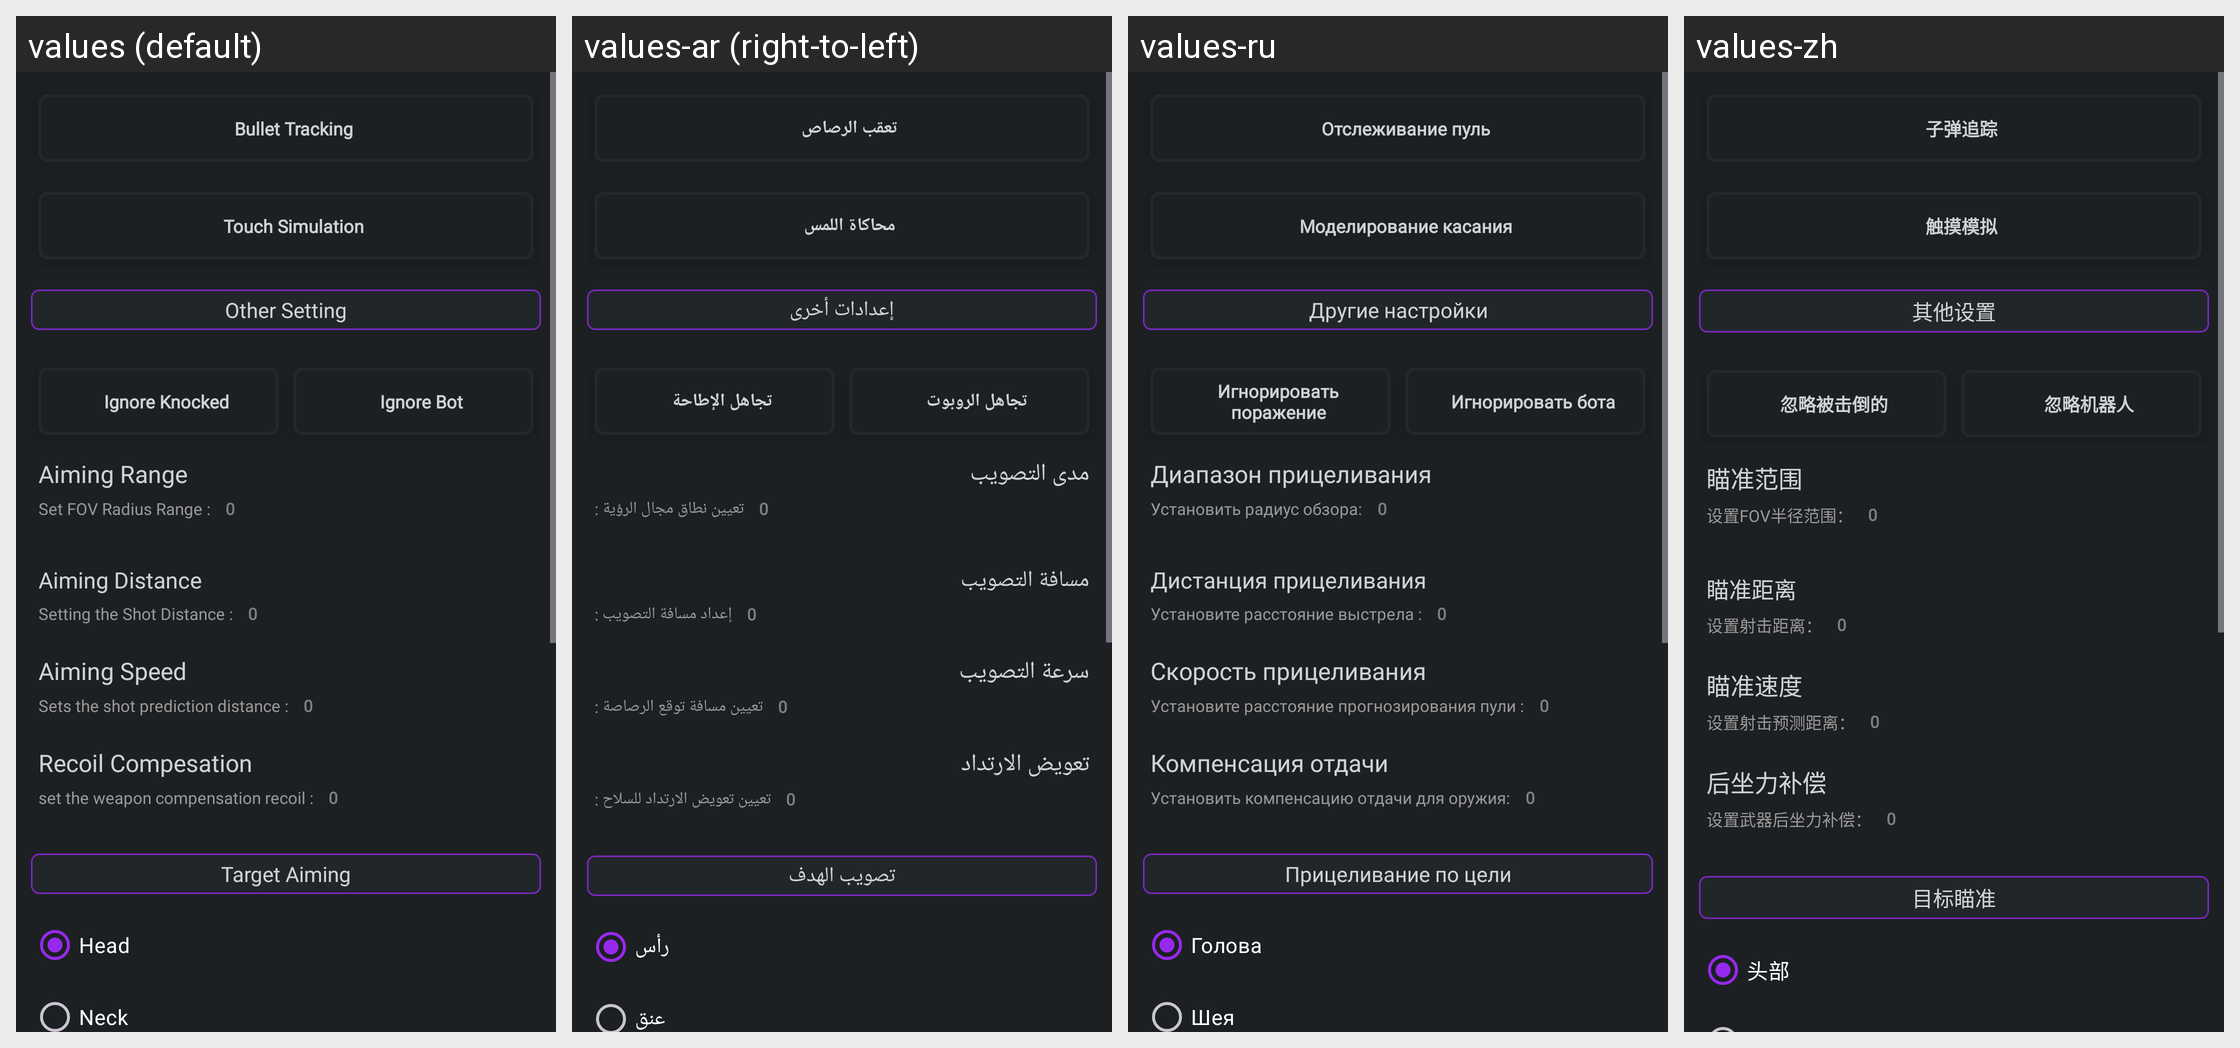

For this localized Android screen grid, give each drawn string resource with its value in every locale shown.
Android screen res/layout/esp_aimbot.xml rendered under 4 locales, left to right: values (default), values-ar (right-to-left), values-ru, values-zh. Device: Nexus 5 (rendered at 1080×1920; each locale shown at half size, 540×960, under a caption strip naming it); theme AppTheme.
Strings drawn on this screen, with the default value and each locale's value (text and hints the layout hard-codes, and strings that could not be matched under every locale, appear in the picture but are not listed):

bullet_tracking
  values: Bullet Tracking
  values-ar: تعقب الرصاص
  values-ru: Отслеживание пуль
  values-zh: 子弹追踪

touch_simulation
  values: Touch Simulation
  values-ar: محاكاة اللمس
  values-ru: Моделирование касания
  values-zh: 触摸模拟

other_setting
  values: Other Setting
  values-ar: إعدادات أخرى
  values-ru: Другие настройки
  values-zh: 其他设置

ignore_knocked
  values: Ignore Knocked
  values-ar: تجاهل الإطاحة
  values-ru: Игнорировать поражение
  values-zh: 忽略被击倒的

ignore_bot
  values: Ignore Bot
  values-ar: تجاهل الروبوت
  values-ru: Игнорировать бота
  values-zh: 忽略机器人

aiming_range
  values: Aiming Range
  values-ar: مدى التصويب
  values-ru: Диапазон прицеливания
  values-zh: 瞄准范围

set_fov_radius_range
  values: Set FOV Radius Range :
  values-ar: تعيين نطاق مجال الرؤية :
  values-ru: Установить радиус обзора:
  values-zh: 设置FOV半径范围：

esp_aimbot_rangetext_text
  values: 0
  values-ar: 0
  values-ru: 0
  values-zh: 0

aiming_distance
  values: Aiming Distance
  values-ar: مسافة التصويب
  values-ru: Дистанция прицеливания
  values-zh: 瞄准距离

setting_the_shot_distance
  values: Setting the Shot Distance :
  values-ar: إعداد مسافة التصويب :
  values-ru: Установите расстояние выстрела :
  values-zh: 设置射击距离：

esp_aimbot_distancetext_text
  values: 0
  values-ar: 0
  values-ru: 0
  values-zh: 0

aiming_speed
  values: Aiming Speed
  values-ar: سرعة التصويب
  values-ru: Скорость прицеливания
  values-zh: 瞄准速度

sets_the_shot_prediction_distance
  values: Sets the shot prediction distance :
  values-ar: تعيين مسافة توقع الرصاصة :
  values-ru: Установите расстояние прогнозирования пули :
  values-zh: 设置射击预测距离：

esp_aimbot_bulletspeedtext_text
  values: 0
  values-ar: 0
  values-ru: 0
  values-zh: 0

recoil_compesation
  values: Recoil Compesation
  values-ar: تعويض الارتداد
  values-ru: Компенсация отдачи
  values-zh: 后坐力补偿

set_the_weapon_compensation_recoil
  values: set the weapon compensation recoil :
  values-ar: تعيين تعويض الارتداد للسلاح :
  values-ru: Установить компенсацию отдачи для оружия:
  values-zh: 设置武器后坐力补偿：

esp_aimbot_recoiltext_text
  values: 0
  values-ar: 0
  values-ru: 0
  values-zh: 0

target_aiming
  values: Target Aiming
  values-ar: تصويب الهدف
  values-ru: Прицеливание по цели
  values-zh: 目标瞄准

esp_aimbot_radioButton_text
  values: Head
  values-ar: رأس
  values-ru: Голова
  values-zh: 头部
